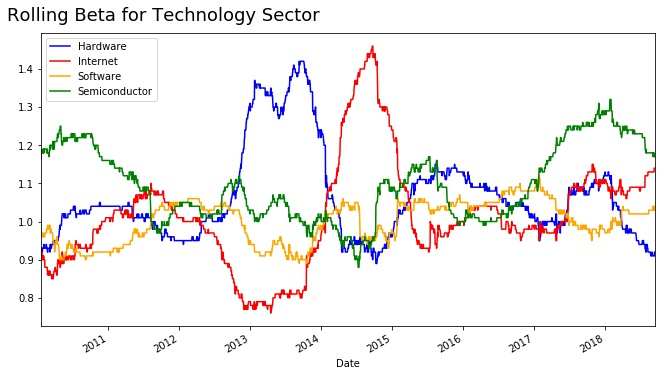

The data file committed next to this chart (first rows):
Date, Internet, Semiconductor, Hardware, Software
1/4/2010, 0.93, 1.18, 0.91, 0.99
1/5/2010, 0.93, 1.18, 0.91, 0.99
1/6/2010, 0.94, 1.17, 0.91, 1
1/7/2010, 0.94, 1.16, 0.91, 0.99
1/8/2010, 0.94, 1.17, 0.91, 0.99
1/11/2010, 0.94, 1.17, 0.91, 0.99
1/12/2010, 0.93, 1.17, 0.91, 0.99
1/13/2010, 0.93, 1.17, 0.91, 0.99
1/14/2010, 0.93, 1.17, 0.92, 0.99
1/15/2010, 0.93, 1.17, 0.92, 0.99
1/19/2010, 0.93, 1.16, 0.92, 0.99
1/20/2010, 0.93, 1.16, 0.93, 0.98
1/21/2010, 0.91, 1.18, 0.91, 0.99
1/22/2010, 0.92, 1.19, 0.92, 0.96
1/25/2010, 0.92, 1.18, 0.93, 0.96
1/26/2010, 0.92, 1.18, 0.93, 0.96
1/27/2010, 0.91, 1.18, 0.93, 0.96
1/28/2010, 0.9, 1.18, 0.92, 0.96
1/29/2010, 0.9, 1.18, 0.93, 0.97
2/1/2010, 0.91, 1.19, 0.93, 0.97
2/2/2010, 0.9, 1.18, 0.93, 0.96
2/3/2010, 0.91, 1.18, 0.93, 0.96
2/4/2010, 0.91, 1.19, 0.93, 0.96
2/5/2010, 0.9, 1.18, 0.94, 0.96
2/8/2010, 0.9, 1.19, 0.93, 0.96
2/9/2010, 0.9, 1.19, 0.93, 0.96
2/10/2010, 0.88, 1.19, 0.93, 0.97
2/11/2010, 0.88, 1.19, 0.93, 0.97
2/12/2010, 0.88, 1.19, 0.93, 0.97
2/16/2010, 0.88, 1.19, 0.93, 0.97
2/17/2010, 0.88, 1.19, 0.94, 0.97
2/18/2010, 0.88, 1.19, 0.94, 0.97
2/19/2010, 0.88, 1.18, 0.93, 0.98
2/22/2010, 0.88, 1.18, 0.93, 0.98
2/23/2010, 0.87, 1.19, 0.92, 0.98
2/24/2010, 0.86, 1.18, 0.92, 0.99
2/25/2010, 0.86, 1.18, 0.92, 0.99
2/26/2010, 0.86, 1.18, 0.93, 0.98
3/1/2010, 0.87, 1.18, 0.93, 0.98
3/2/2010, 0.86, 1.18, 0.93, 0.99
3/3/2010, 0.86, 1.18, 0.93, 0.99
3/4/2010, 0.87, 1.17, 0.93, 0.99
3/5/2010, 0.86, 1.18, 0.93, 0.99
3/8/2010, 0.87, 1.19, 0.93, 0.99
3/9/2010, 0.86, 1.2, 0.92, 0.99
3/10/2010, 0.86, 1.19, 0.94, 0.97
3/11/2010, 0.86, 1.2, 0.93, 0.97
3/12/2010, 0.86, 1.2, 0.93, 0.98
3/15/2010, 0.86, 1.2, 0.93, 0.98
3/16/2010, 0.86, 1.2, 0.93, 0.97
3/17/2010, 0.85, 1.2, 0.94, 0.97
3/18/2010, 0.85, 1.2, 0.94, 0.97
3/19/2010, 0.86, 1.2, 0.94, 0.97
3/22/2010, 0.86, 1.19, 0.94, 0.97
3/23/2010, 0.85, 1.21, 0.94, 0.96
3/24/2010, 0.85, 1.2, 0.94, 0.95
3/25/2010, 0.85, 1.2, 0.94, 0.95
3/26/2010, 0.86, 1.19, 0.95, 0.95
3/29/2010, 0.87, 1.2, 0.94, 0.94
3/30/2010, 0.87, 1.19, 0.95, 0.94
... 2,130 more rows
